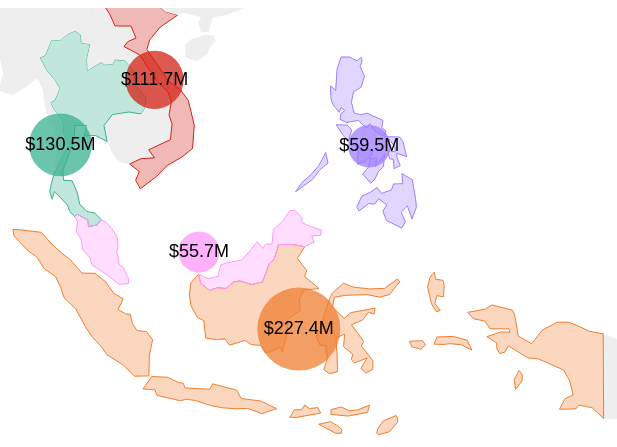
D3 v6 page, settled after 360 driven frames (6 s of simulated time); the page loaded 2 data file(s).



  // Define a function to update the map size



let dateHeader = document.getElementById('date');

let imageButton = document.getElementById('imgID');




function updateMapSize(){

  let country_data = []

  let path;


  let filter_num = 0;

  let svg, width, height;






  if (window.innerWidth > 760){
     svg = d3.select("svg#map");
    width = window.innerWidth;
    height = (window.innerWidth / 2.25);

    svg.attr("width", window.innerWidth)
   .attr("height", (window.innerWidth / 2.25));

  }

  else {
     svg = d3.select("svg#map");
    width = window.innerWidth;
    height = (window.innerWidth / 1.8);

    svg.attr("width", window.innerWidth)
   .attr("height", (window.innerWidth / 1.8));

  }


   let circle_radius = height / 7.5;



d3.json("countries.geojson").then( function(countries){

  let intervalID = null;
    let isIntervalRunning = false;
    clearInterval(intervalID);



country_data = countries.features;

console.log("countries",country_data.length)

const extent = [80.880885, 27.548636, 154.354626, -9.898752]; 

const xmin = 80.880885;
const ymin = -9.898752;
const xmax = 150.769743;
const ymax = 27.548636;


// Calculate the center of the bounding box.
const centerX = 120;
const centerY = 5;
const maxWidth = 980;
const maxHeight = 400;


// Calculate the scale to fit the bounding box within the map dimensions.
const xScale = width / (xmax - xmin);
const yScale = height / (ymax - ymin);
const scale = Math.min(xScale, yScale);


const adjustedScale = (scale * Math.min(maxWidth / (xmax - xmin), maxHeight / (ymax - ymin))) * 5.7;


// const projection = d3.geoNaturalEarth1().fitSize([width, height], countries)

const projection = d3.geoMercator()
    .center([centerX,centerY])
    .scale(adjustedScale)
    .translate([width / 2, height / 2]);


// const projection = d3.geoNaturalEarth1()
//   .clipAngle(extent)
//   .fitSize([width, height], countries);


path = d3.geoPath().projection(projection)


let colorDict ={
  "Indonesia":"#EF7F31",
  "Vietnam":"#D32216",
  "Malaysia":"#FF97FE",
  "Philippines":"#9F7DFF",
  "Thailand":"#3AB091",
} 




let country_group = svg.append("g");
  country_group
    .selectAll("path")
    .data(country_data)
    .join("path")
    .attr("d", path)
    // .attr("data-pop", (d) => console.log(d.properties.POP_EST))
    .attr("fill",(d) => (d.properties.selected === true ? `${colorDict[d.properties.SOVEREIGNT]}50` : "#eee"))
    .attr("stroke", (d) => colorDict[d.properties.SOVEREIGNT])
    .attr("stroke-width", 1);


//     return Object.assign(svg.node(), {
//     update(data) {
//      if (data) {
//       bubble_group.data(data, d => d.name)
//           .sort((a, b) => d3.descending(a.bubbleSize, b.bubbleSize))
//           .attr("cx", d => x(d.xVariable))
//           .attr("cy", d => y(d.yVariable))
//           .attr("r", d => radius(d.bubbleSize));
       
//        bubble_group.on("mouseover", (event, d) => tooltip.show(d))
//           .on("mouseout", () => tooltip.hide())
//     }
//     }
//   });

function return_Centeroid(name){


  if (name == 'Singapore'){
    country = projection([103.8198,1.3521])
  }
  else if (name == 'Thailand') {
    country = projection([98.968674,11.940922])
  }
  else {
    simp_country = country_data.find(function(person) {
      return person.properties.SOVEREIGNT === name;
    });

    country = path.centroid(simp_country)
  }

return country;

}

d3.csv("newData.csv").then( function(data){


    let parseDate = d3.timeParse('%m/%Y');

data.forEach(function(d) {
    d['gmv_USD'] = +d['gmv_USD'];
    // d.month_date = parseDate(d.month_date);
  });

  console.log("dots",data.length);

  function onlyUnique(value, index, array) {
    return array.indexOf(value) === index;
  }


  let nuvalue = data.map(d => d.month_date)

  let nestedData = nuvalue.filter(onlyUnique);



  // let firstDate = nestedData[0];

  // let filteredData = data.filter(function(person) {
  //   return person.month_date >= firstDate;
  //   });



  let firstDate = nestedData[0];

let filteredData = data.filter(function(person) {
  return person.month_date == firstDate;
});


function formatNumberToShort(number) {
  const suffixes = ["", "k", "M", "B", "T"]; // Abbreviations for thousands, millions, billions, etc.
  let suffixNum = 0;

  while (number >= 1000 && suffixNum < suffixes.length - 1) {
    number /= 1000;
    suffixNum++;
  }

  // Round to 1 decimal place and add the abbreviation
  return "$" + number.toFixed(1) + suffixes[suffixNum];
}


let max_pop = d3.max(data.map((o) => o.gmv_USD));
let bubble_group = svg.append("g");
bubble_group
.selectAll("circle")
.data(filteredData)
.join("circle")
.attr("cx", (d) => return_Centeroid(d.SOVEREIGNT)[0])
.attr("cy", (d) => return_Centeroid(d.SOVEREIGNT)[1])
// .transition(1000)
.attr("r", (d) => circle_radius * Math.sqrt(d.gmv_USD / max_pop))
.attr("fill", (d) => colorDict[d.SOVEREIGNT])
.attr("opacity", 0.75);


let text_group = svg.append("g");

text_group
  .selectAll("text")
  .data(filteredData)
  .enter()
  .append("text")
  .attr("x", (d) => return_Centeroid(d.SOVEREIGNT)[0])
  .attr("y", (d) => return_Centeroid(d.SOVEREIGNT)[1])
  .attr("dy", 5) // Adjust the vertical position of the text
  .style("text-anchor", "middle") // Center the text horizontally
  .text((d) => formatNumberToShort(d.gmv_USD));


function updateData(newData) {
  const circles = bubble_group.selectAll("circle")
        .data(newData, (d) => d.SOVEREIGNT);

    // Update the existing circles
    circles
        .transition()
        .duration(200)  // Animation duration in milliseconds
        .attr("cx", (d) => return_Centeroid(d.SOVEREIGNT)[0])
        .attr("cy", (d) => return_Centeroid(d.SOVEREIGNT)[1])
        .attr("r", (d) => circle_radius * Math.sqrt(d.gmv_USD / max_pop));

    // Handle the entering circles
    circles.enter()
        .append("circle")
        .attr("cx", (d) => return_Centeroid(d.SOVEREIGNT)[0])
        .attr("cy", (d) => return_Centeroid(d.SOVEREIGNT)[1])
        .attr("r", (d) => circle_radius * Math.sqrt(d.gmv_USD / max_pop))
        .attr("fill", (d) => colorDict[d.SOVEREIGNT])
        .attr("opacity", 0.75);

          // Remove any exiting circles
    circles.exit().remove();


// Update the text elements based on new data
const textElements = text_group.selectAll("text")
  .data(newData);

textElements.enter()
  .append("text")
  .merge(textElements)
  .attr("x", (d) => return_Centeroid(d.SOVEREIGNT)[0])
  .attr("y", (d) => return_Centeroid(d.SOVEREIGNT)[1])
  .attr("dy", 5) // Adjust the vertical position of the text
  .style("text-anchor", "middle") // Center the text horizontally
  .text((d) => formatNumberToShort(d.gmv_USD));

textElements.exit().remove();




    }



      function returnDate(dateString) {
        const dateParts = dateString.split('-');
        const year = dateParts[0];
        const monthIndex = parseInt(dateParts[1]) - 1; // Adjust for zero-based index
        const monthNames = ['January', 'February', 'March', 'April', 'May', 'June', 'July', 'August', 'September', 'October', 'November', 'December'];
        const month = monthNames[monthIndex];
        return `${month} ${year}`;
      }


        let monthSlider = document.getElementById("monthSlider");

  // Function to update the selected month and trigger animation

  let monthIndex = 0;
  let nu_value;

  

  function updateMonth() {
    monthIndex = parseInt(monthSlider.value);
    firstDate = nestedData[monthIndex];
    // dateHeader.innerHTML = returnDate(firstDate);
    // date.textContent = returnDate(firstDate);

    // filteredData = data.filter(function(person) {
    //   return person.month_date == firstDate;
    // });
    

    // Trigger your animation logic here based on the selected month
  }

  // Add an event listener to the slider input
  monthSlider.addEventListener("change", sliderChanged);

  let isSliderChange = false;

  let previousFilterNum = 0;

  function sliderChanged() {
    clearInterval(intervalID); // Clear the interval
    isIntervalRunning = false;
    isSliderChange = true;
    imageButton.src = "Play.png"

    filter_num = monthSlider.value;

    nextMonth();

    firstDate = nestedData[filter_num];


    dateHeader.innerHTML = returnDate(firstDate);

    // dateHeader.innerHTML = firstDate;

    filteredData = data.filter(function(person) {
      return person.month_date == firstDate;
    });

    console.log(filteredData);



    updateData(filteredData);

  }
 

  // Initialize with the default month

  function nextMonth() {
    if (isSliderChange) {
      filter_num = monthSlider.value;
    }
    else {
      filter_num = (filter_num + 1) % 12;
      monthSlider.value = filter_num;
    }
    // nu_value = (monthIndex + 1) % 10;
    // console.log(nu_value)
  }


          // clearInterval(intervalID);

  



      // const intervalID = setInterval(function() {}, 500);


    let timeToRun = 1000;

    // Function to perform an action at a regular interval
    function doSomething() {

      nextMonth();

      firstDate = nestedData[filter_num];



      dateHeader.innerHTML = returnDate(firstDate);

      // dateHeader.innerHTML = firstDate;

      filteredData = data.filter(function(person) {
        return person.month_date == firstDate;
      });


      updateData(filteredData);


      if(firstDate == nestedData[nestedData.length - 1]){
        clearInterval(intervalID); // Clear the interval
        isIntervalRunning = false;
        imageButton.src = "Play.png"
      }

    }

    // Function to start or stop the interval
    function toggleInterval() {
      if (isIntervalRunning) {
        clearInterval(intervalID);
        isIntervalRunning = false;
        imageButton.src = "Play.png"
        
      } else {
        if (isSliderChange){
          isSliderChange = false;
          filter_num = -1;

        }
        intervalID = setInterval(doSomething, timeToRun); // Start the interval (e.g., every 1 second)
        isIntervalRunning = true;
        imageButton.src = "Pause.png"

      }
    }

    const toggleButton = document.getElementById("toggleButton");
    toggleButton.addEventListener("click", toggleInterval);






})





})



}

let resizeTimer;


window.addEventListener("resize", function(){
  clearTimeout(resizeTimer);
  parent.postMessage(document.body.clientHeight, "*")

  resizeTimer = setTimeout(function () {
    document.getElementById("map").innerHTML = "";
    updateMapSize();
  }, 100);
});

updateMapSize();
parent.postMessage(document.body.clientHeight, "*")




### data: newData.csv
month_date, gmv_USD, SOVEREIGNT
2022-10-01, 111651161, Vietnam
2022-10-01, 130512392, Thailand
2022-10-01, 59455602, Philippines
2022-10-01, 55739792, Malaysia
2022-10-01, 227399687, Indonesia
2022-11-01, 164019194, Thailand
2022-11-01, 124851664, Vietnam
2022-11-01, 69474880, Malaysia
2022-11-01, 76644121, Philippines
2022-11-01, 281075211, Indonesia
2022-12-01, 325351626, Indonesia
2022-12-01, 80702258, Philippines
2022-12-01, 186693044, Thailand
2022-12-01, 137455967, Vietnam
2022-12-01, 78031394, Malaysia
2023-01-01, 82798894, Malaysia
2023-01-01, 197184606, Thailand
2023-01-01, 60874087, Philippines
2023-01-01, 103804957, Vietnam
2023-01-01, 301861656, Indonesia
2023-02-01, 43172306, Philippines
2023-02-01, 91032224, Vietnam
2023-02-01, 61857300, Malaysia
2023-02-01, 95696250, Thailand
2023-02-01, 317904511, Indonesia
2023-03-01, 333262582, Indonesia
2023-03-01, 119063661, Vietnam
2023-03-01, 125018036, Malaysia
2023-03-01, 101821420, Philippines
2023-03-01, 181893628, Thailand
2023-04-01, 392147014, Indonesia
2023-04-01, 170615931, Thailand
2023-04-01, 105252661, Malaysia
2023-04-01, 123206990, Vietnam
2023-04-01, 110412995, Philippines
2023-05-01, 114638019, Vietnam
2023-05-01, 75753382, Malaysia
2023-05-01, 261303308, Indonesia
2023-05-01, 170052880, Thailand
2023-05-01, 63631317, Philippines
2023-06-01, 128863039, Vietnam
2023-06-01, 328773828, Indonesia
2023-06-01, 67253219, Malaysia
2023-06-01, 147363550, Thailand
2023-06-01, 106629769, Philippines
2023-07-01, 326275055, Indonesia
2023-07-01, 78854876, Malaysia
2023-07-01, 140896356, Vietnam
2023-07-01, 290226079, Thailand
2023-07-01, 126564555, Philippines
2023-08-01, 216210171, Thailand
2023-08-01, 403470460, Indonesia
2023-08-01, 105512316, Malaysia
2023-08-01, 150829818, Philippines
2023-08-01, 141570657, Vietnam
2023-09-01, 146264071, Philippines
2023-09-01, 192554903, Vietnam
2023-09-01, 135419403, Malaysia
2023-09-01, 485157946, Indonesia
2023-09-01, 309591429, Thailand

### data: countries.geojson
{
 "type": "FeatureCollection",
 "crs": {
  "type": "name",
  "properties": {
   "name": "urn:ogc:def:crs:OGC:1.3:CRS84"
  }
 },
 "features": [
  {
   "type": "Feature",
   "properties": {
    "SOVEREIGNT": "Papua New Guinea",
    "selected": false
   },
   "geometry": {
    "type": "MultiPolygon",
    "coordinates": "[... 4 items]"
   }
  },
  {
   "type": "Feature",
   "properties": {
    "SOVEREIGNT": "Indonesia",
    "selected": true
   },
   "geometry": {
    "type": "MultiPolygon",
    "coordinates": "[... 13 items]"
   }
  },
  {
   "type": "Feature",
   "properties": {
    "SOVEREIGNT": "Cambodia",
    "selected": false
   },
   "geometry": {
    "type": "Polygon",
    "coordinates": "[... 1 items]"
   }
  },
  {
   "type": "Feature",
   "properties": {
    "SOVEREIGNT": "Thailand",
    "selected": true
   },
   "geometry": {
    "type": "Polygon",
    "coordinates": "[... 1 items]"
   }
  },
  {
   "type": "Feature",
   "properties": {
    "SOVEREIGNT": "Laos",
    "selected": false
   },
   "geometry": {
    "type": "Polygon",
    "coordinates": "[... 1 items]"
   }
  },
  {
   "type": "Feature",
   "properties": {
    "SOVEREIGNT": "Myanmar",
    "selected": false
   },
   "geometry": {
    "type": "Polygon",
    "coordinates": "[... 1 items]"
   }
  },
  {
   "type": "Feature",
   "properties": {
    "SOVEREIGNT": "Vietnam",
    "selected": true
   },
   "geometry": {
    "type": "Polygon",
    "coordinates": "[... 1 items]"
   }
  },
  {
   "type": "Feature",
   "properties": {
    "SOVEREIGNT": "North Korea",
    "selected": false
   },
   "geometry": {
    "type": "MultiPolygon",
    "coordinates": "[... 2 items]"
   }
  },
  "... 10 more items"
 ]
}